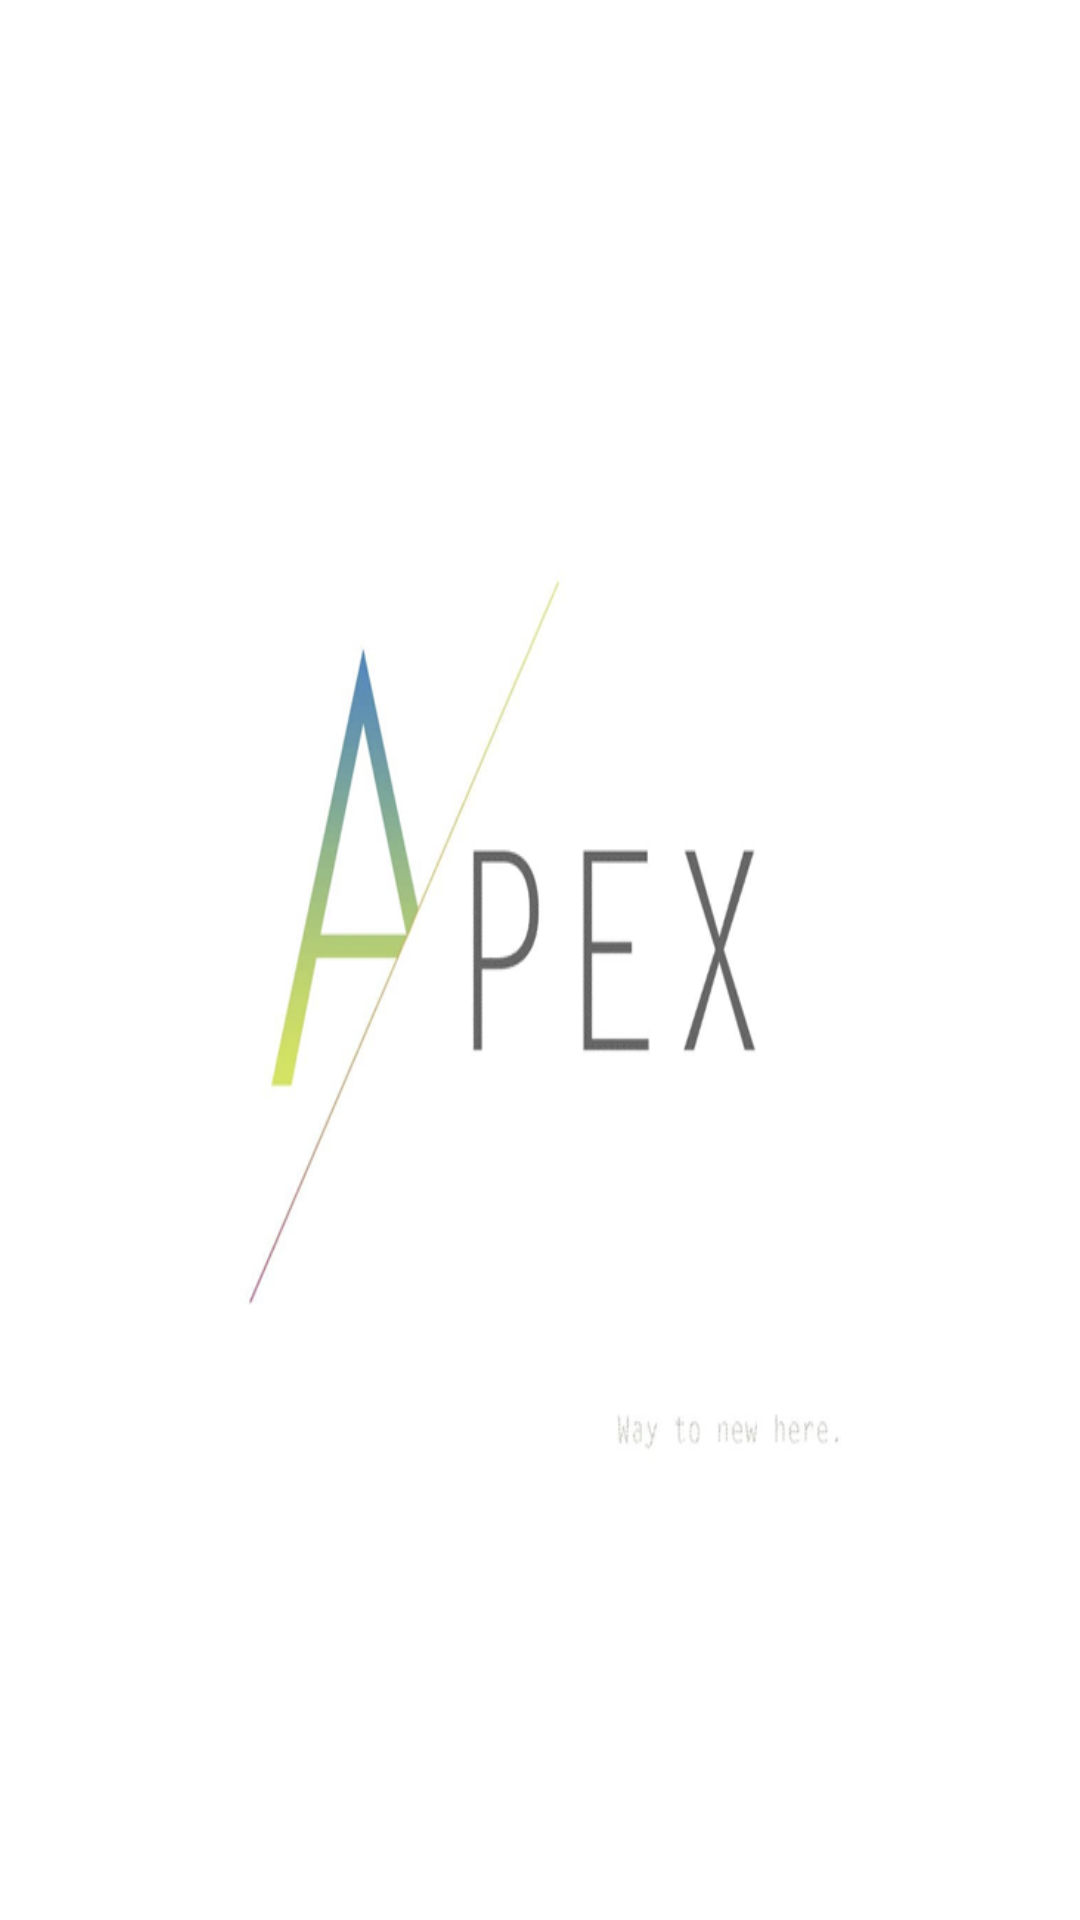

Here is an Android app screen rendered from its layout file. Give the layout XML and the strings, colors and styles it references.
<!-- AndroidManifest.xml: application theme Theme.MyApplication -->
<!-- res/layout/splash_screen_activity.xml -->
<?xml version="1.0" encoding="utf-8"?>
<FrameLayout
    xmlns:android="http://schemas.android.com/apk/res/android"
    xmlns:tools="http://schemas.android.com/tools"
    android:layout_width="match_parent"
    android:layout_height="match_parent"
    android:background="@color/white"
    tools:context=".main.Screens.Additional.Splash_Screen_Activity.Splash_Screen_Activity">

    <ImageView
        android:layout_width="match_parent"
        android:layout_height="match_parent"
        android:background="@drawable/apex_512"
        android:scaleX="0.7"
        android:scaleY="0.6"
        tools:ignore="ContentDescription" />

</FrameLayout>
<!-- resources referenced by this layout -->
<resources>
  <color name="white">#FFFFFFFF</color>
  <!-- drawable apex_512: png bitmap (drawable, 52834 bytes) -->
  <style name="Theme.MyApplication" parent="Theme.MaterialComponents.DayNight.DarkActionBar">
          
          <item name="colorPrimary">#B8B6B6</item>
          <item name="actionMenuTextColor">#6B0A00</item>
          <item name="colorPrimaryVariant">@color/purple_700</item>
          <item name="colorOnPrimary">@color/white</item>
          
          <item name="colorSecondary">@color/teal_200</item>
          <item name="colorSecondaryVariant">@color/teal_700</item>
          <item name="colorOnSecondary">@color/black</item>
          
          <item name="android:statusBarColor" tools:targetApi="l">?attr/colorPrimaryVariant</item>
          
          <item name="preferenceTheme">@style/PreferenceThemeOverlay</item>
      </style>
  <color name="purple_700">#C1BEBE</color>
  <color name="teal_200">#881306</color>
  <color name="teal_700">#FF018786</color>
  <color name="black">#FF000000</color>
</resources>
